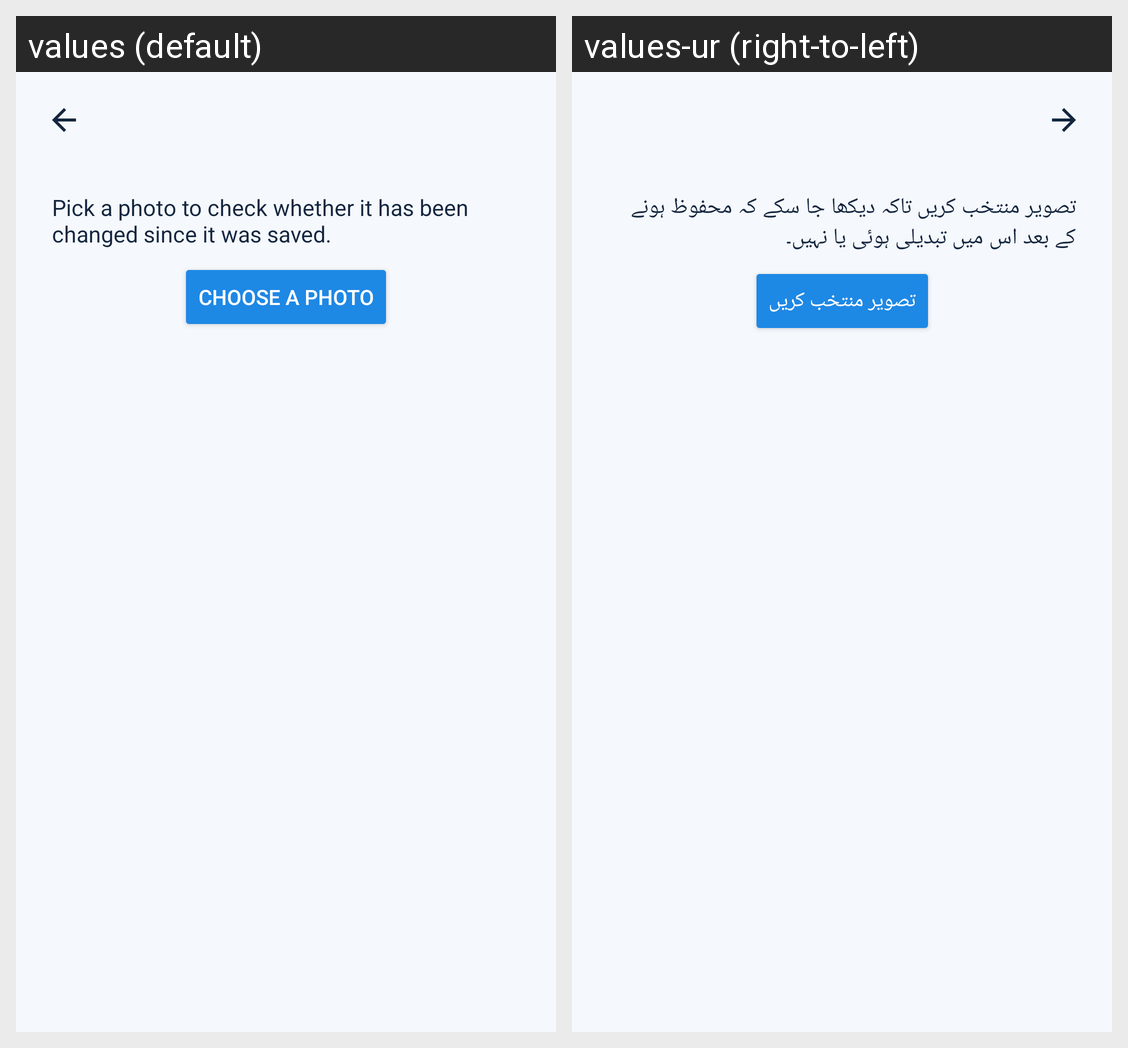

For this localized Android screen grid, give each drawn string resource with its value in every locale shown.
Android screen res/layout/activity_verify.xml rendered under 2 locales, left to right: values (default), values-ur (right-to-left). Device: Nexus 5 (rendered at 1080×1920; each locale shown at half size, 540×960, under a caption strip naming it); theme Theme.RoshanCamera.
Strings drawn on this screen, with the default value and each locale's value (text and hints the layout hard-codes, and strings that could not be matched under every locale, appear in the picture but are not listed):

verify_intro
  values: Pick a photo to check whether it has been changed since it was saved.
  values-ur: تصویر منتخب کریں تاکہ دیکھا جا سکے کہ محفوظ ہونے کے بعد اس میں تبدیلی ہوئی یا نہیں۔

verify_pick
  values: Choose a photo
  values-ur: تصویر منتخب کریں
